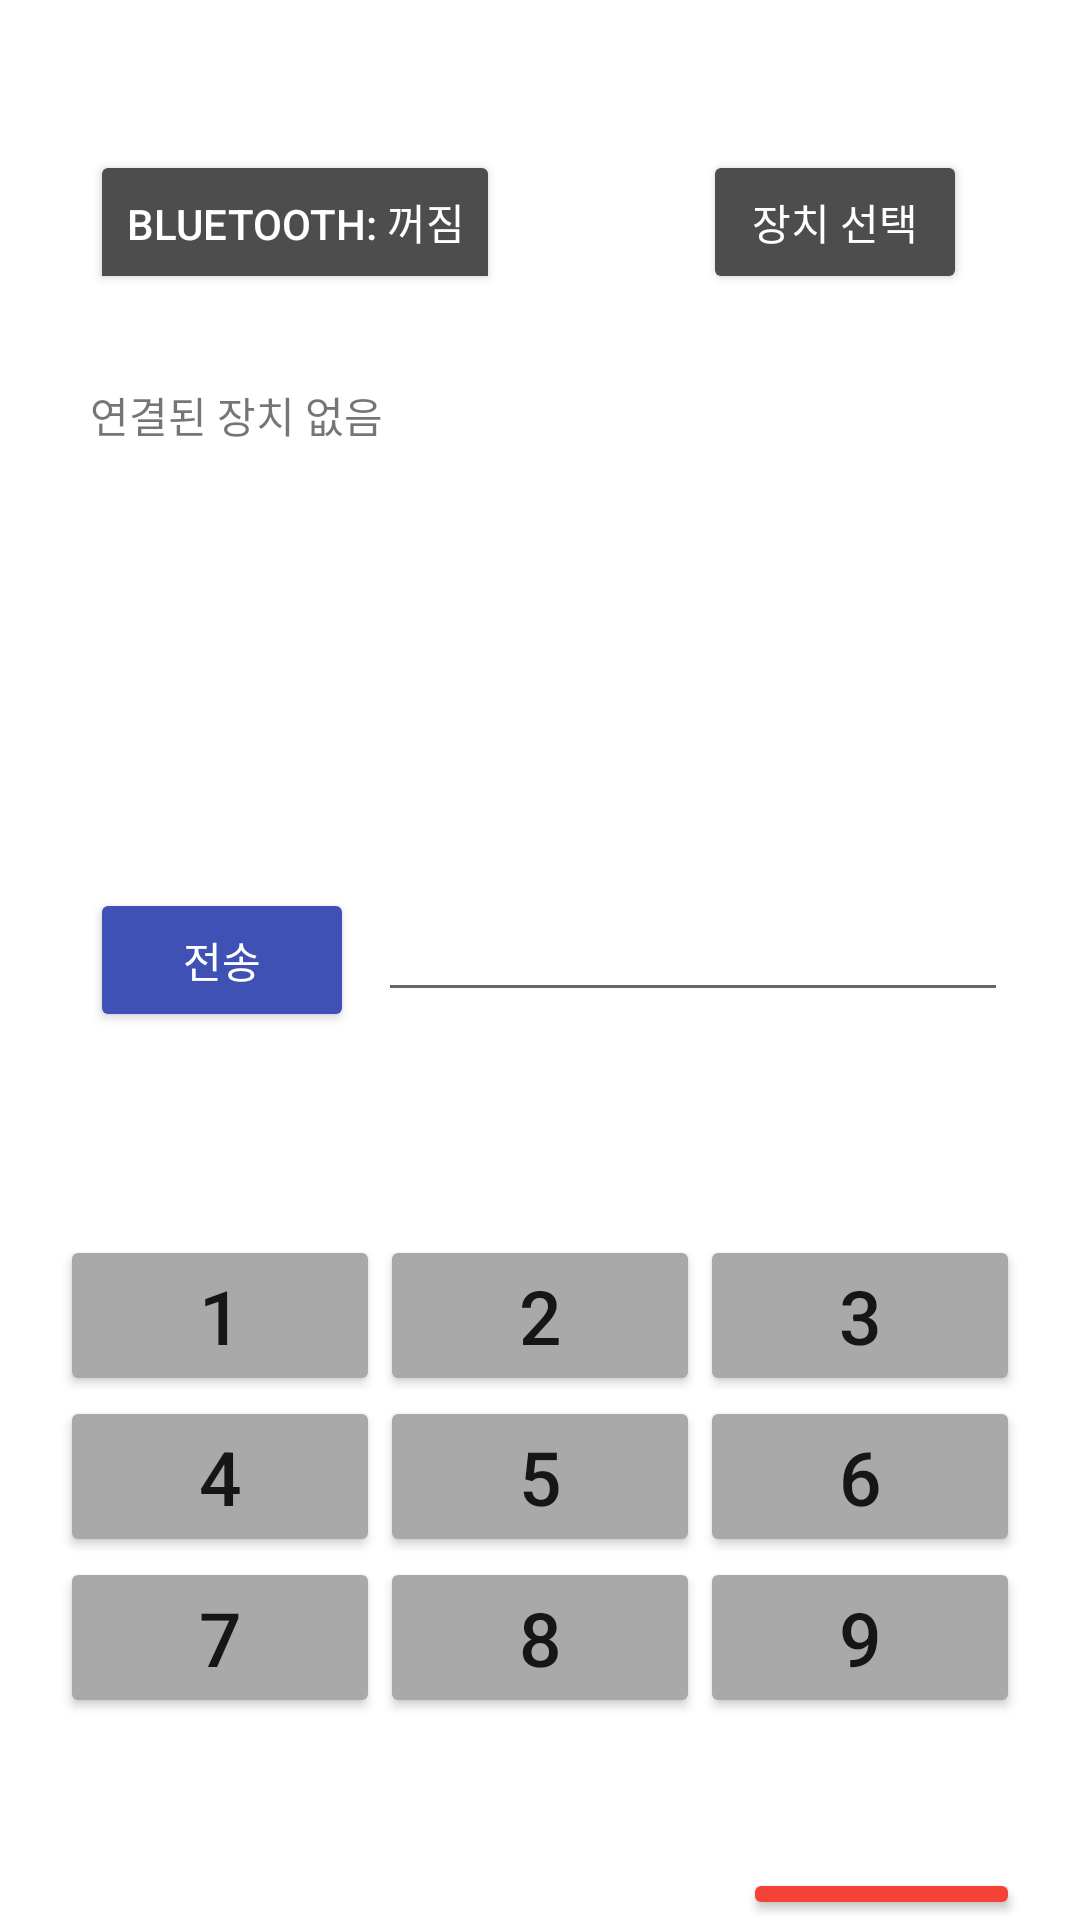

Reconstruct the res/layout file that produces this screen, plus the resources it refers to.
<!-- AndroidManifest.xml: application theme Theme.BluZ70 -->
<!-- res/layout/activity_main.xml -->
<?xml version="1.0" encoding="utf-8"?>
<androidx.constraintlayout.widget.ConstraintLayout xmlns:android="http://schemas.android.com/apk/res/android"
    xmlns:app="http://schemas.android.com/apk/res-auto"
    xmlns:tools="http://schemas.android.com/tools"
    android:id="@+id/main"
    android:layout_width="match_parent"
    android:layout_height="match_parent"
    tools:context=".MainActivity">

    <ToggleButton
        android:id="@+id/btnBluetoothToggle"
        android:layout_width="wrap_content"
        android:layout_height="wrap_content"
        android:layout_marginStart="30dp"
        android:layout_marginLeft="30dp"
        android:layout_marginTop="50dp"
        android:textOn="Bluetooth: 켜짐"
        android:textOff="Bluetooth: 꺼짐"
        android:backgroundTint="#4D4D4D"
        android:textColor="#FFFFFF"
        app:layout_constraintStart_toStartOf="parent"
        app:layout_constraintTop_toTopOf="parent" />

    <TextView
        android:id="@+id/tvBluetoothStatus"
        android:layout_width="170dp"
        android:layout_height="20dp"
        android:layout_marginTop="30dp"
        android:layout_marginLeft="30dp"
        android:text="연결된 장치 없음"
        app:layout_constraintTop_toBottomOf="@id/btnBluetoothToggle"
        app:layout_constraintLeft_toLeftOf="parent"
        />

    <androidx.appcompat.widget.AppCompatButton
        android:id="@+id/btnConnect"
        android:layout_width="wrap_content"
        android:layout_height="0dp"
        android:layout_marginStart="30dp"
        android:layout_marginTop="50dp"
        android:text="장치 선택"
        android:backgroundTint="#4D4D4D"
        android:textColor="#FFFFFF"
        app:layout_constraintLeft_toRightOf="@id/btnBluetoothToggle"
        app:layout_constraintTop_toTopOf="parent"
        app:layout_constraintRight_toRightOf="parent"
        />

    <androidx.appcompat.widget.AppCompatButton
        android:id="@+id/btnSendData"
        android:layout_width="wrap_content"
        android:layout_height="wrap_content"
        android:layout_marginLeft="30dp"
        android:text="전송"
        android:backgroundTint="#3F51B5"
        android:textColor="#FFFFFF"
        app:layout_constraintTop_toTopOf="parent"
        app:layout_constraintBottom_toBottomOf="parent"
        app:layout_constraintLeft_toLeftOf="parent"
        />

    <LinearLayout
        android:id="@+id/keypad"
        android:layout_width="match_parent"
        android:layout_height="wrap_content"
        android:orientation="vertical"
        android:gravity="center"
        app:layout_constraintTop_toBottomOf="@id/btnSendData"
        app:layout_constraintBottom_toBottomOf="parent"
        app:layout_constraintLeft_toLeftOf="parent"
        app:layout_constraintRight_toRightOf="parent">

        <LinearLayout
            android:layout_width="match_parent"
            android:layout_height="wrap_content"
            android:orientation="horizontal"
            android:layout_marginHorizontal="20dp"
            android:gravity="center">

            <androidx.appcompat.widget.AppCompatButton
                android:id="@+id/button1"
                android:layout_width="0dp"
                android:layout_height="wrap_content"
                android:layout_weight="1"
                android:text="1"
                android:textSize="25sp"
                android:backgroundTint="#A9A9A9"
                />
            <androidx.appcompat.widget.AppCompatButton
                android:id="@+id/button2"
                android:layout_width="0dp"
                android:layout_height="wrap_content"
                android:layout_weight="1"
                android:text="2"
                android:textSize="25sp"
                android:backgroundTint="#A9A9A9"
                />
            <androidx.appcompat.widget.AppCompatButton
                android:id="@+id/button3"
                android:layout_width="0dp"
                android:layout_height="wrap_content"
                android:layout_weight="1"
                android:text="3"
                android:textSize="25sp"
                android:backgroundTint="#A9A9A9"
                />

        </LinearLayout>

        <LinearLayout
            android:layout_width="match_parent"
            android:layout_height="wrap_content"
            android:orientation="horizontal"
            android:layout_marginHorizontal="20dp"
            android:gravity="center">

            <androidx.appcompat.widget.AppCompatButton
                android:id="@+id/button4"
                android:layout_width="0dp"
                android:layout_height="wrap_content"
                android:layout_weight="1"
                android:text="4"
                android:textSize="25sp"
                android:backgroundTint="#A9A9A9"
                />
            <androidx.appcompat.widget.AppCompatButton
                android:id="@+id/button5"
                android:layout_width="0dp"
                android:layout_height="wrap_content"
                android:layout_weight="1"
                android:text="5"
                android:textSize="25sp"
                android:backgroundTint="#A9A9A9"
                />
            <androidx.appcompat.widget.AppCompatButton
                android:id="@+id/button6"
                android:layout_width="0dp"
                android:layout_height="wrap_content"
                android:layout_weight="1"
                android:text="6"
                android:textSize="25sp"
                android:backgroundTint="#A9A9A9"
                />

        </LinearLayout>

        <LinearLayout
            android:layout_width="match_parent"
            android:layout_height="wrap_content"
            android:orientation="horizontal"
            android:layout_marginHorizontal="20dp"
            android:gravity="center">

            <androidx.appcompat.widget.AppCompatButton
                android:id="@+id/button7"
                android:layout_width="0dp"
                android:layout_height="wrap_content"
                android:layout_weight="1"
                android:text="7"
                android:textSize="25sp"
                android:backgroundTint="#A9A9A9"
                />
            <androidx.appcompat.widget.AppCompatButton
                android:id="@+id/button8"
                android:layout_width="0dp"
                android:layout_height="wrap_content"
                android:layout_weight="1"
                android:text="8"
                android:textSize="25sp"
                android:backgroundTint="#A9A9A9"
                />
            <androidx.appcompat.widget.AppCompatButton
                android:id="@+id/button9"
                android:layout_width="0dp"
                android:layout_height="wrap_content"
                android:layout_weight="1"
                android:text="9"
                android:textSize="25sp"
                android:backgroundTint="#A9A9A9"
                />

        </LinearLayout>

    </LinearLayout>

    <EditText
        android:id="@+id/tvSendData"
        android:layout_width="wrap_content"
        android:layout_height="wrap_content"
        android:layout_marginStart="8dp"
        android:layout_marginLeft="8dp"
        android:ems="10"
        android:inputType="textPersonName"
        android:text=""
        app:layout_constraintStart_toEndOf="@+id/btnSendData"
        app:layout_constraintTop_toTopOf="@+id/btnSendData" />

    <androidx.appcompat.widget.AppCompatButton
        android:id="@+id/btnUndo"
        android:layout_width="wrap_content"
        android:layout_height="0dp"
        android:layout_marginStart="30dp"
        android:layout_marginTop="50dp"
        android:text="버튼 초기화"
        android:backgroundTint="#F44336"
        android:textColor="#FFFFFF"
        app:layout_constraintTop_toBottomOf="@id/keypad"
        app:layout_constraintRight_toRightOf="parent"
        app:layout_constraintBottom_toBottomOf="parent"
        android:layout_marginRight="20dp"
        />



</androidx.constraintlayout.widget.ConstraintLayout>
<!-- resources referenced by this layout -->
<resources>
  <style name="Theme.BluZ70" parent="Theme.MaterialComponents.DayNight.DarkActionBar">
          
          <item name="colorPrimary">@color/purple_500</item>
          <item name="colorPrimaryVariant">@color/purple_700</item>
          <item name="colorOnPrimary">@color/white</item>
          
          <item name="colorSecondary">@color/teal_200</item>
          <item name="colorSecondaryVariant">@color/teal_700</item>
          <item name="colorOnSecondary">@color/black</item>
          
          <item name="android:statusBarColor">?attr/colorPrimaryVariant</item>
          
      </style>
  <!-- not gathered from this repository: default colours our renderer supplied (Android Studio template values) -->
  <color name="purple_500">#FF6200EE</color>
  <color name="purple_700">#FF3700B3</color>
  <color name="teal_200">#FF03DAC5</color>
  <color name="teal_700">#FF018786</color>
  <color name="black">#FF000000</color>
  <color name="white">#FFFFFFFF</color>
</resources>
